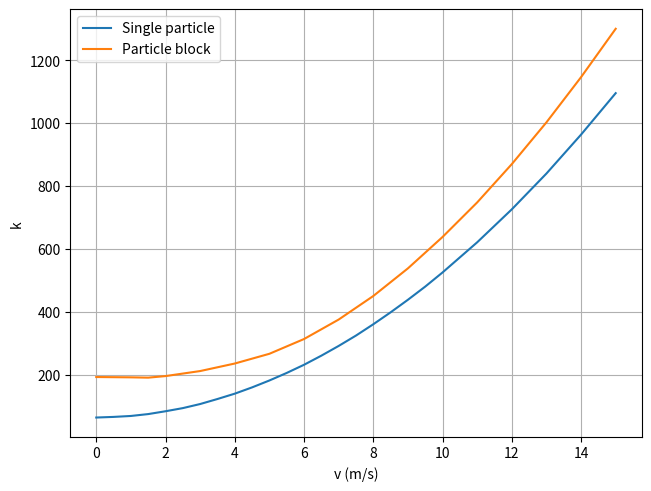

Python code for this plot:
import matplotlib.pyplot as plt

data = {
    0.0: 63,
    0.5: 65,
    1.0: 68,
    1.5: 74,
    2.0: 83,
    2.5: 93,
    3.0: 106,
    3.5: 122,
    4.0: 139,
    4.5: 159,
    5.0: 181,
    5.5: 205,
    6.0: 231,
    6.5: 260,
    7.0: 291,
    7.5: 324,
    8.0: 360,
    8.5: 398,
    9.0: 438,
    9.5: 480,
    10.0: 525,
    11.0: 621,
    12.0: 726,
    13.0: 840,
    14.0: 964,
    15.0: 1096
}

data2 = {
    0.0: 192,
    1.0: 191,
    1.5: 190,
    2.0: 195,
    3.0: 211,
    4.0: 235,
    5.0: 266,
    6.0: 313,
    7.0: 375,
    8.0: 450,
    9.0: 538,
    10: 638,
    11: 748,
    12: 870,
    13: 1003,
    14: 1147,
    15: 1301
}

# Falling from height h, nu = 0
# timestep 0.001
dataSpeed = {
    0.0: 62550,
    1.0: 67460,
    2.0: 81870,
    3.0: 105410,
    4.0: 137910,
    5.0: 179350,
    6.0: 229800,
    7.0: 289230,
    8.0: 357630,
    9.0: 435110,
    10.0: 521660
}

# timestep 0.0001
dataSpeed2 = {
    0.0: 30280,
    1.0: 56490,
    2.0: 77140,
    3.0: 103210,
    4.0: 136840,
    5.0: 178780,
    6.0: 229380,
    7.0: 288860,
    8.0: 357310,
    9.0: 434800,
    10.0: 521340

}

#timestep 0.00001
dataSpeed3 = {
    0:30260,
    1:56480,
    2:77130,
    3:103200,
    4:136830,
    5:178750,
    6:229350
}

dataSpeed4 = {
    0:62550,
    1:67440,
    2:81830,
    3:105340,
    4:137820,
    5:179230,
    6:229640,
    7:289040,
    8:357460,
    9:434970,
    10:521510
}

dataTube = {
    0: 204000,
    1: 205000,
    2: 223000,
    5: 263000,
    8: 341000,
    10: 428000
}

fig, (ax1) = plt.subplots(1, 1, layout='constrained')
# log x axis

ax1.grid()
ax1.grid(which="minor", color="0.9")
# ax1.set_title("Minimum stiffness for valid boundary handling")
#ax1.plot(data.keys(), data.values())
ax1.plot(data.keys(), data.values(), label="Single particle")
ax1.plot(data2.keys(), data2.values(), label="Particle block")
#ax1.plot(dataSpeed3.keys(), dataSpeed3.values(), label="t=0.00001")
#ax1.plot(range(0, 6), [4329 * x * x + 3577 * x + 52670 for x in range(0,6)], label="prediction")

#ax1.plot(dataTube.keys(), dataTube.values(), label="Tube")
#ax1.plot(range(0, 6), [19327 + 89722 * x for x in range(0,6)] )
plt.xlabel("v (m/s)")
plt.ylabel("k")
ax1.legend()
plt.show()
